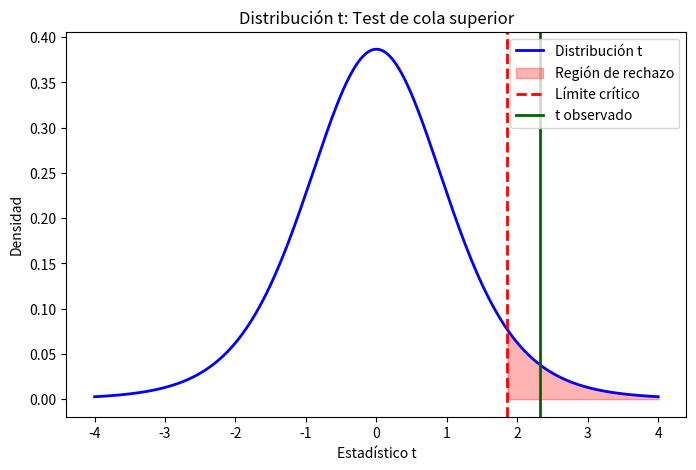

This chart was generated by the following Python code:
# Ejercicio 1: Test de hipótesis para el rendimiento de una nueva variedad
import numpy as np
import matplotlib.pyplot as plt
from scipy.stats import t as t_dist

# Datos iniciales
rendimiento_referencia = 3.5  # rendimiento medio de la variedad común (ton/ha)
alfa = 0.05  # nivel de significación

# Datos de la nueva variedad
rendimientos = np.array([3.15, 3.92, 4.26, 3.72, 4.19, 3.42, 4.38, 4.50, 3.36])

# 1. Estadísticos descriptivos
n = len(rendimientos)
media_muestral = np.mean(rendimientos)
desv_est = np.std(rendimientos, ddof=1)
error_est = desv_est / np.sqrt(n)

print("\nESTADISTICOS DESCRIPTIVOS")
print("------------------------")
print(f"- Media muestral: {media_muestral:.3f} ton/ha")
print(f"- Desviacion estandar: {desv_est:.3f} ton/ha")
print(f"- Error estandar: {error_est:.3f} ton/ha")

# 2. Cálculo del estadístico t y valor crítico
t_calc = (media_muestral - rendimiento_referencia) / error_est
t_critico = t_dist.ppf(1 - alfa, df=n-1)

# 3. Cálculo del p-valor
p_valor = 1 - t_dist.cdf(t_calc, df=n-1)

print("\nPRUEBA DE HIPOTESIS")
print("-------------------")
print("H0: μ ≤ 3.5 ton/ha")
print("H1: μ > 3.5 ton/ha")
print(f"\n- Estadistico t calculado: {t_calc:.3f}")
print(f"- Valor critico (t): {t_critico:.3f}")
print(f"- P-valor: {p_valor:.4f}")

# 4. Decisión y conclusión
print("\nDECISION:")
print("---------")
if p_valor < alfa:
    print(f"Se rechaza H0 con un nivel de significacion de {alfa}")
    print("Hay evidencia estadistica para afirmar que el rendimiento promedio")
    print("de la nueva variedad es mayor que 3.5 ton/ha.")
else:
    print(f"No se rechaza H0 con un nivel de significación de {alfa}")
    print("No hay evidencia estadística suficiente para afirmar que el rendimiento")
    print("promedio de la nueva variedad es mayor que 3.5 ton/ha.")

# 5. Análisis de errores
print("\nANALISIS DE ERRORES:")
print("-------------------")
print("- Error Tipo I: Rechazar H0 cuando es verdadera")
print("  (Afirmar que la nueva variedad es mejor cuando no lo es)")
print(f"  Probabilidad = {alfa}")
print("\n- Error Tipo II: No rechazar H0 cuando es falsa")
print("  (No detectar que la nueva variedad es mejor cuando si lo es)")
print("  La probabilidad depende del tamano del efecto real")

# 6. Visualización gráfica
x = np.linspace(-4, 4, 1000)
y = t_dist.pdf(x, df=n-1)

plt.figure(figsize=(8, 5))
plt.plot(x, y, lw=2, color="blue", label="Distribución t")
plt.fill_between(x, 0, y, where=(x >= t_critico), color="red", alpha=0.3, label="Región de rechazo")
plt.axvline(t_critico, color="red", linestyle="--", lw=2, label="Límite crítico")
plt.axvline(t_calc, color="darkgreen", lw=2, label="t observado")
plt.xlabel("Estadístico t")
plt.ylabel("Densidad")
plt.title("Distribución t: Test de cola superior")
plt.legend(loc="upper right")
plt.show() 